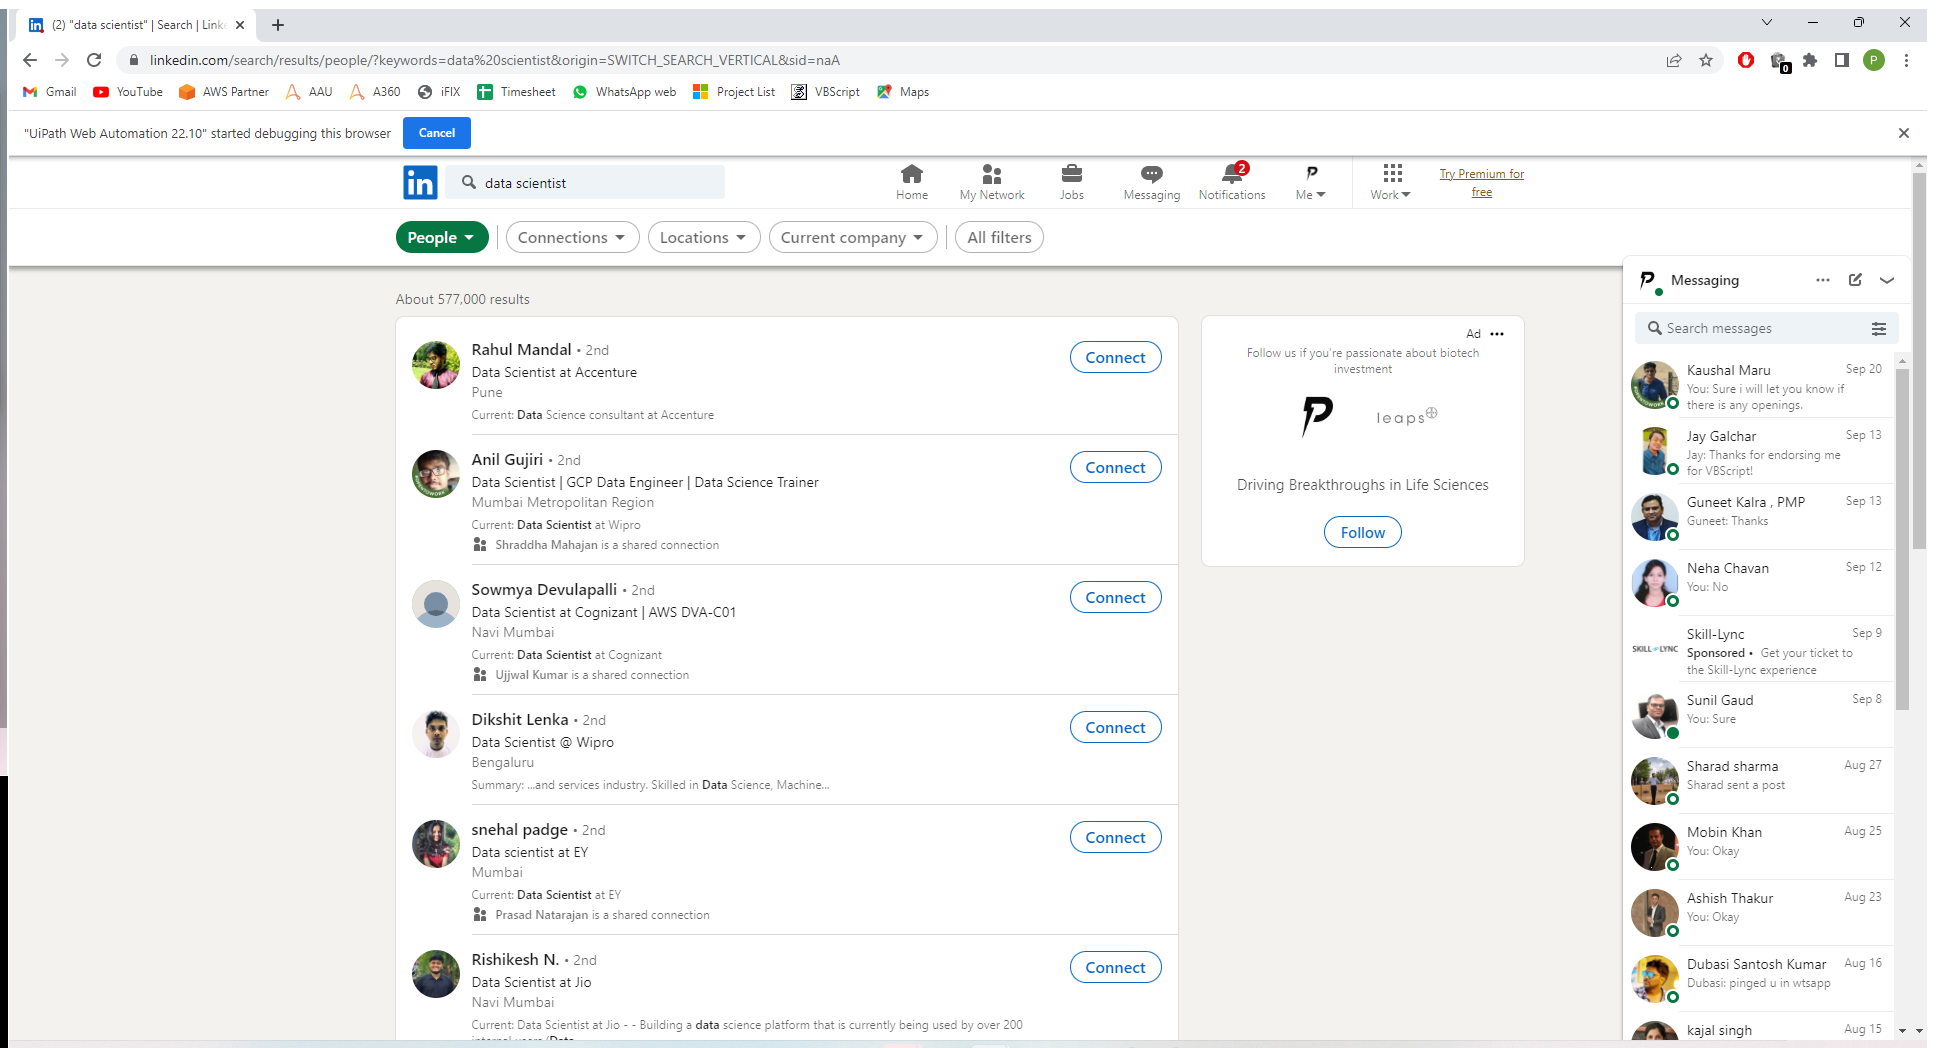
Task: LinkedInBots
Workflow: SearchPeople

Step 1 [then]: Using Existing LinkedIn browser to search connection (chrome.exe)

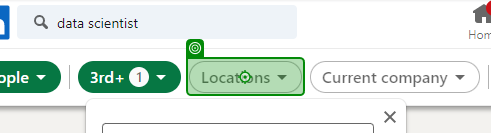
Step 2: click on 'Locations'

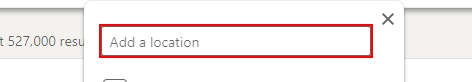
Step 3: Set Text Location on the text box

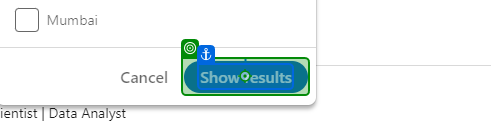
Step 4: click on 'Show results'

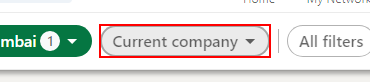
Step 5: click on the button 'Current company' in window '*| Search | LinkedIn'

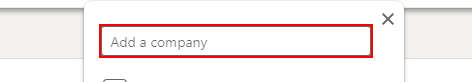
Step 6: Set Text Company Name on the text box

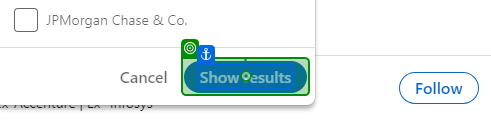
Step 7: click on 'Show results'

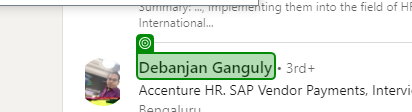
Step 8: get-text